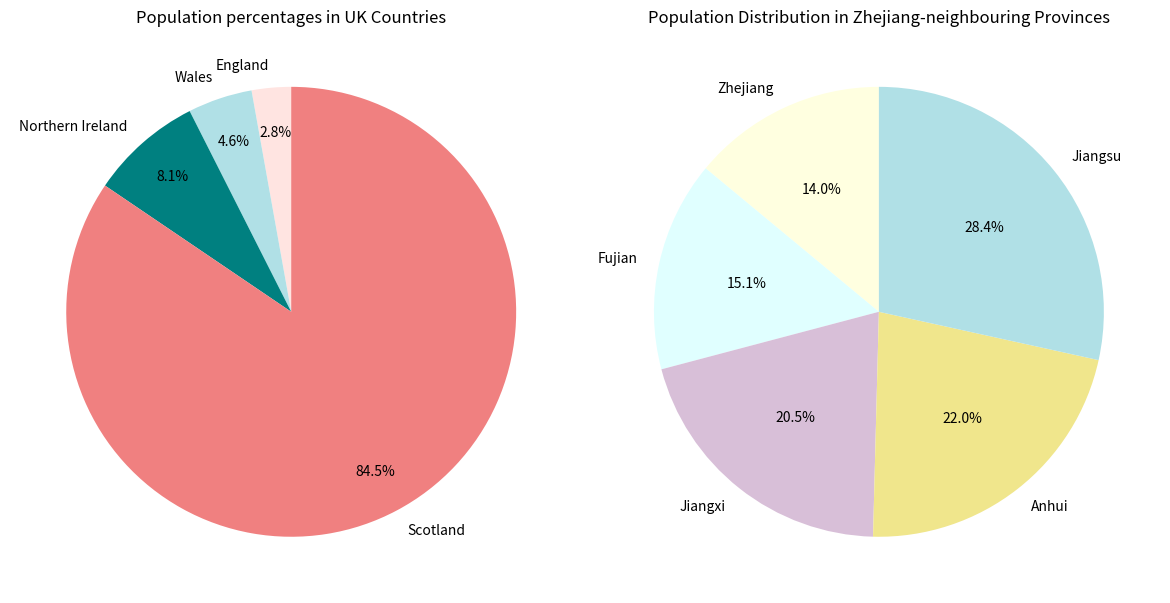

Write the Python code that produced this figure.
import matplotlib.pyplot as plt

# 1. Create and sort 2 lists
# population in 2022 of countries in the United Kingdom	
uk_countries = [57.11, 3.13, 1.91, 5.45] # store the population in list	"uk_countries"
uk_countries_sorted = sorted(uk_countries) # in order of smallest to largest

# population in	2022 of the	provinces in China which border Zhejiang province	
china_provinces = [65.77, 41.88, 45.28, 61.27, 85.15] # store the population in list "china_provinces"
china_provinces_sorted = sorted(china_provinces) # in order of smallest to largest

# print the sorted lists
print("UK countries population (millions):", uk_countries_sorted) #Print "uk_countries_sorted"
print("Provinces border Zhejiang province population (millions):", china_provinces_sorted) #Print "china_provinces_sorted"

# 2. Draw 2 pie charts
# the pie chart for countries in the United Kingdom
uk_country = ['England', 'Wales', 'Northern Ireland', 'Scotland'] # set country name
plt.figure(figsize=(12, 7)) # create a new graphics window, set the width and height
plt.subplot(1, 2, 1) # create a subplot in the graphics window, select the first subplot
plt.pie(uk_countries_sorted, labels=uk_country, autopct='%1.1f%%', startangle=90, 
        colors=['mistyrose', 'powderblue', 'teal', 'lightcoral'],
        pctdistance=0.8,  # the percentage label is 0.8 away from the center of the circle
        labeldistance=1.1)  # the distance between the text label and the center of the circle is 1.1
plt.title('Population percentages in UK Countries') # set title

# the pie chart for provinces border Zhejiang
china_province = ['Zhejiang', 'Fujian', 'Jiangxi', 'Anhui', 'Jiangsu'] # set provinece name
plt.subplot(1, 2, 2) # create a subplot in the graphics window, select the second subplot
plt.pie(china_provinces_sorted, labels=china_province, autopct='%1.1f%%', startangle=90, 
        colors=['lightyellow', 'lightcyan', 'thistle', 'khaki', 'powderblue'])
plt.title('Population Distribution in Zhejiang-neighbouring Provinces') # set title

plt.tight_layout() # adjust the layout of subplots to avoid overlapping.
plt.show() #show the window